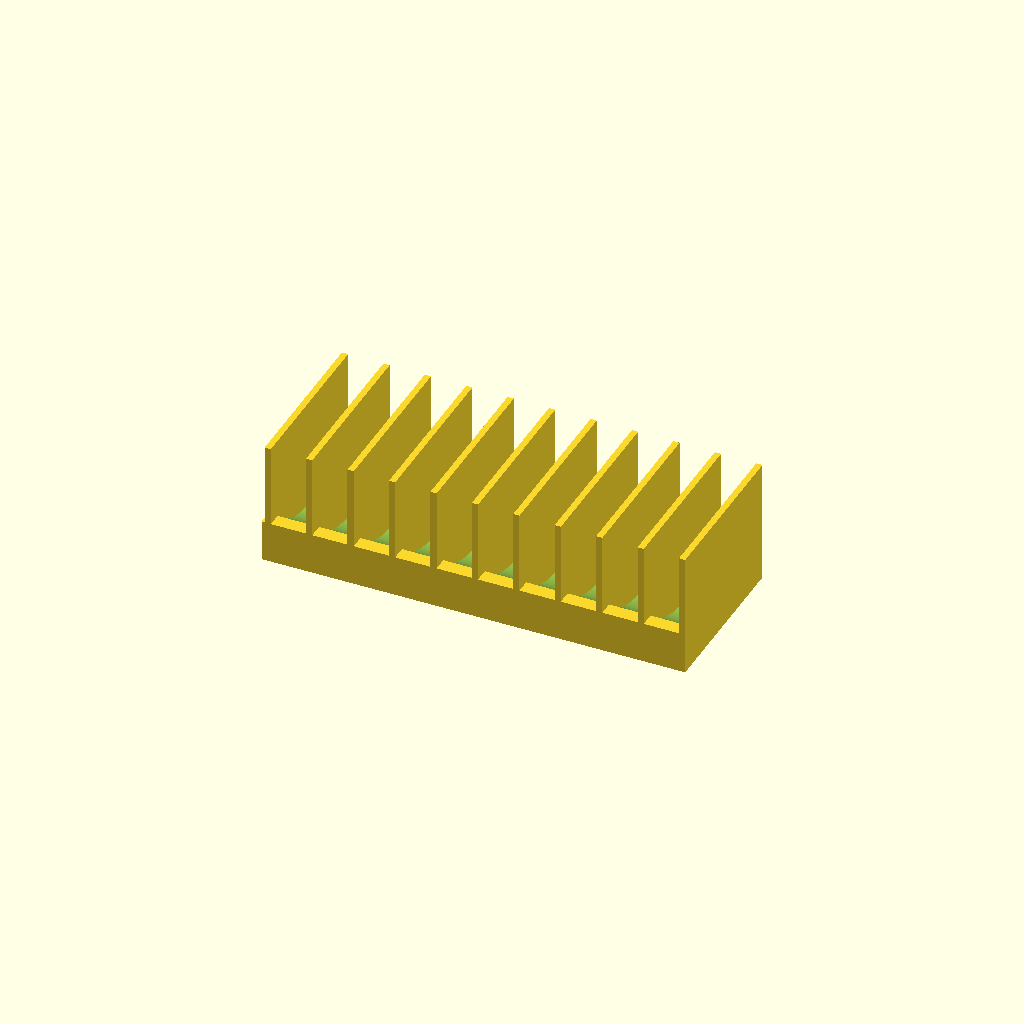
Cell 1: the model at its default parameters.
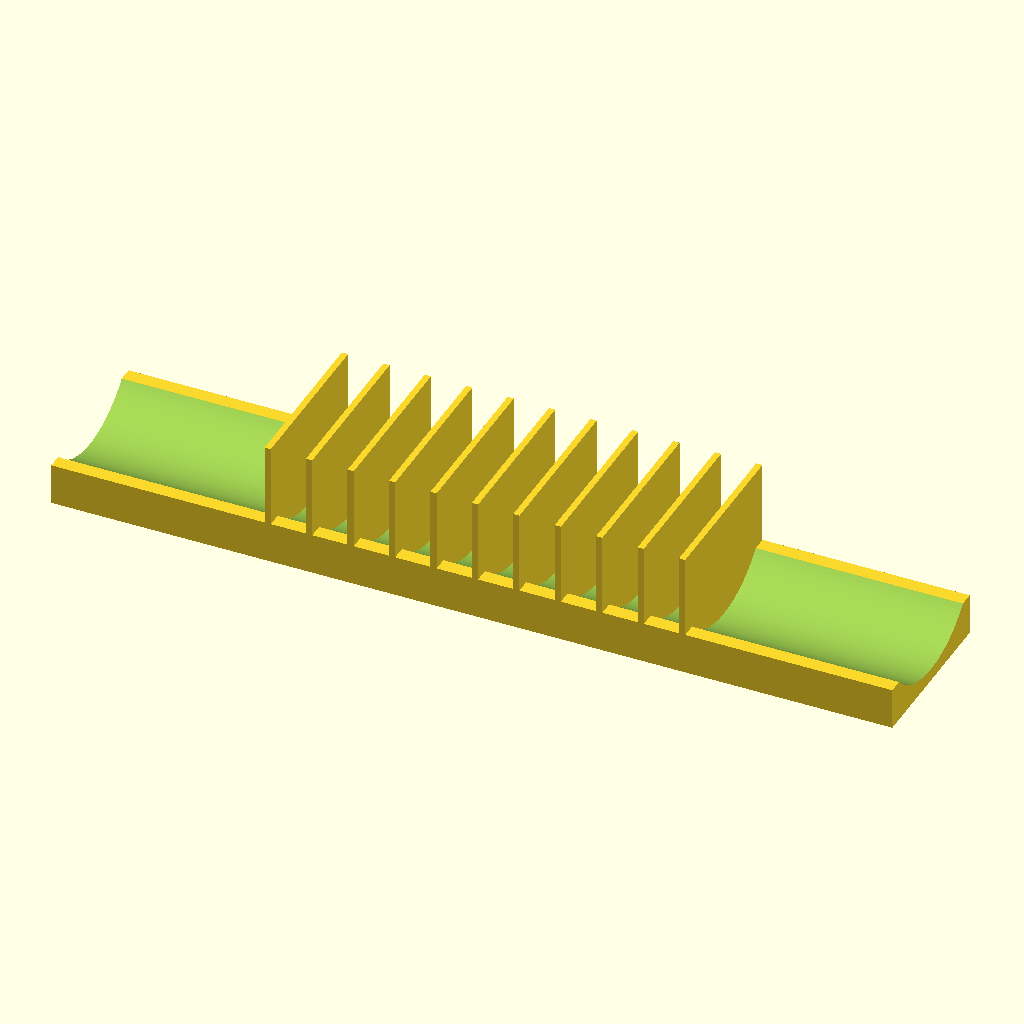
Cell 2: the same model with base_l = 406.
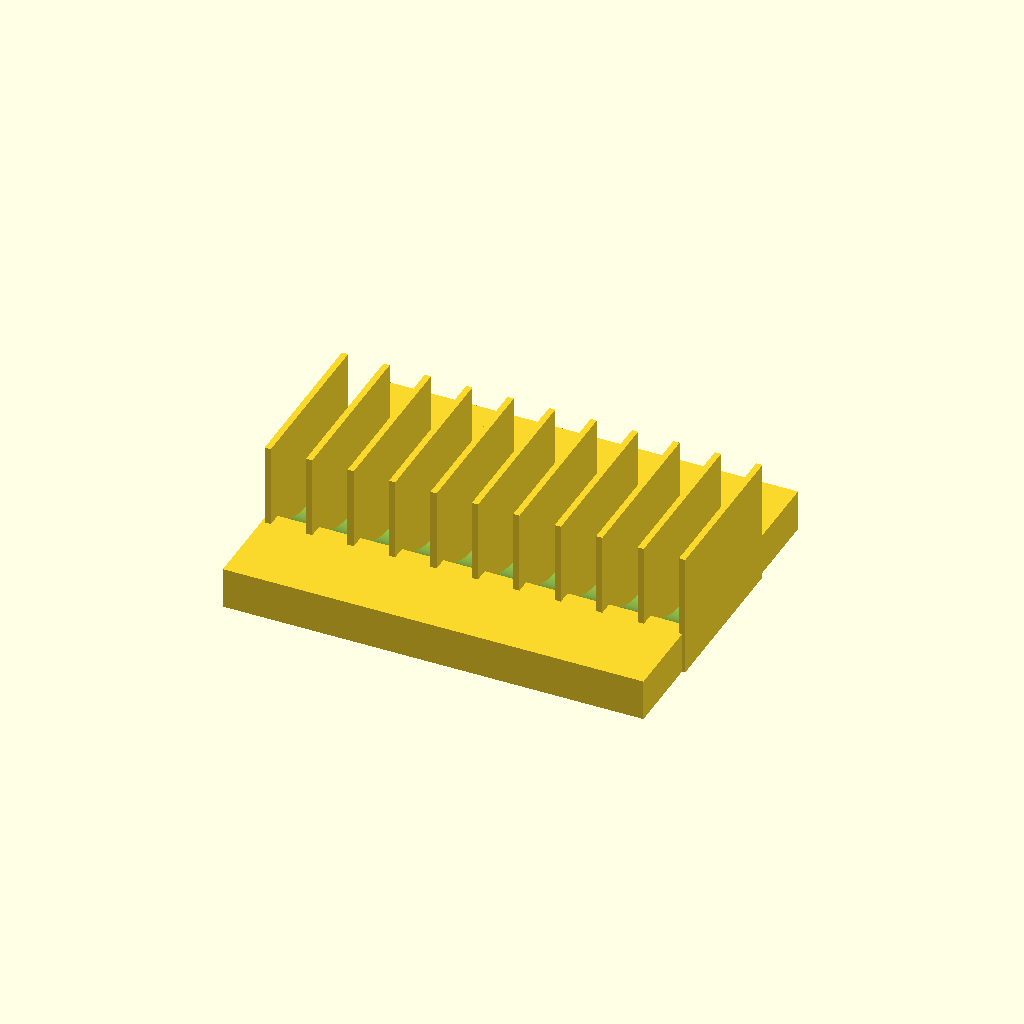
Cell 3 — base_w set to 160, the other parameters unchanged.
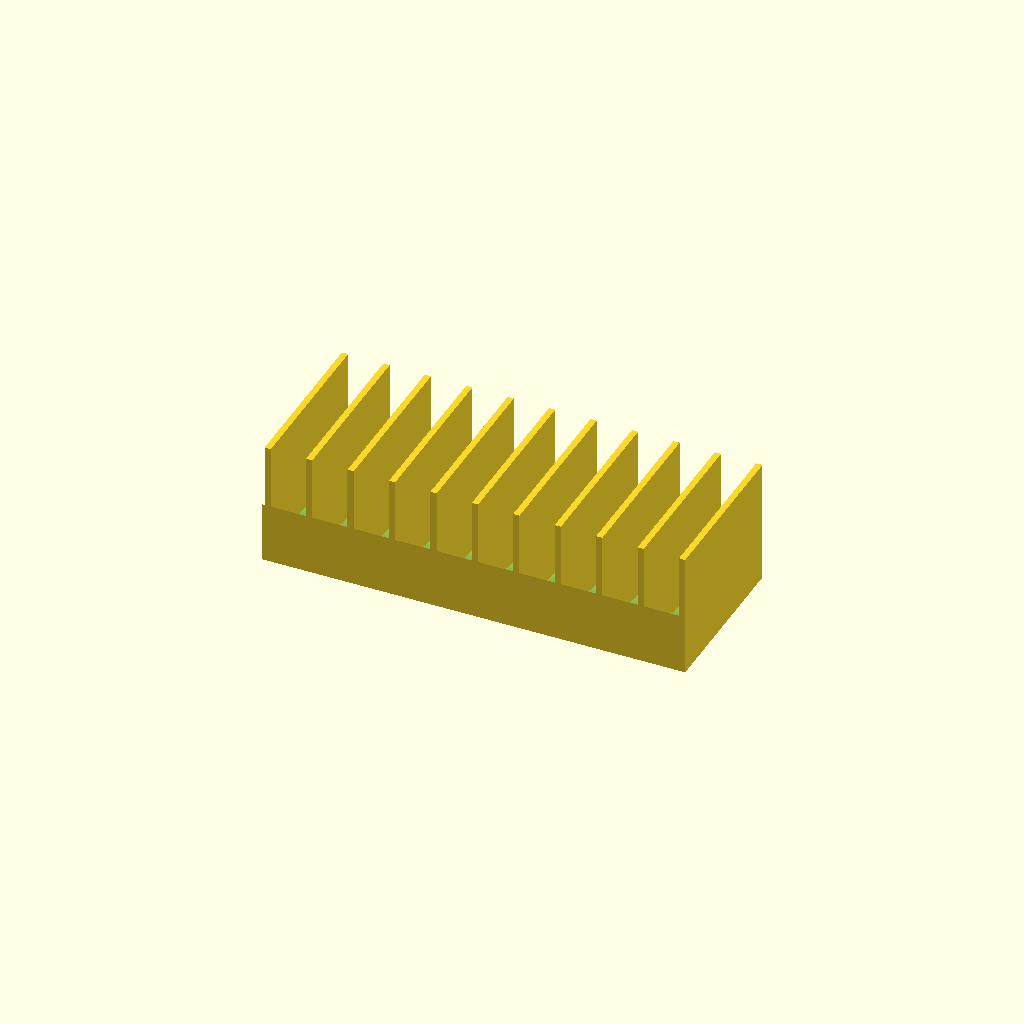
Cell 4: the same model with base_h = 40.
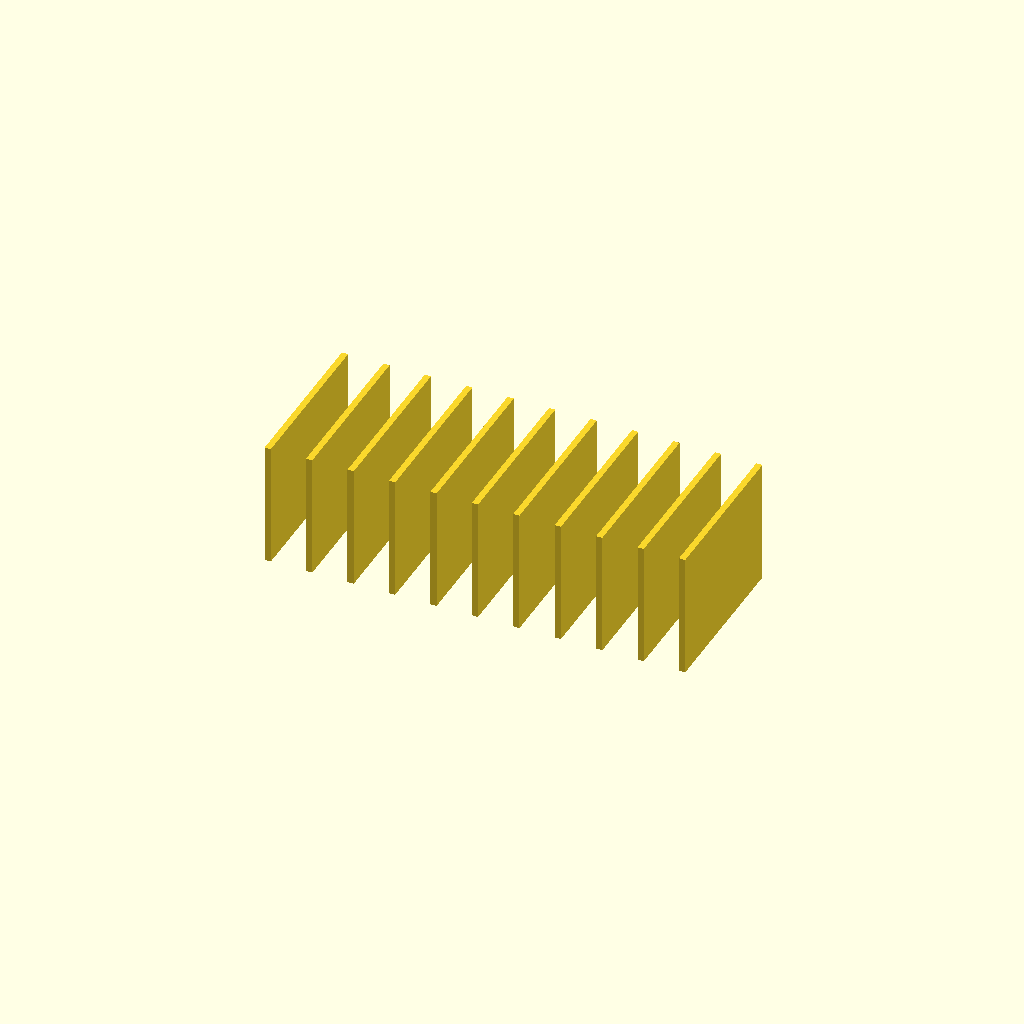
Cell 5: cradle_r = 92 (everything else at default).
All cells are drawn from one camera (rotation 55°, 0°, 25°, orthographic, colour scheme Cornfield), so only the parameter changes between them.
OpenSCAD source file bench/heldout/harness/bench/results/r4-gemma26b-h4/code/tiiny_google_gemma-4-26B-A4B-it/petri_dish_rack_upright_s0_checklist_a2.scad:
// Petri Dish Rack
// Designed for 90mm diameter dishes standing on edge.

// --- Dimensions ---
base_l      = 203.0;  // Length of base (X)
base_w      = 80.0;   // Width of base (Y)
base_h      = 20.0;   // Height of base (Z)

dish_radius = 45.0;   // Radius of 90mm dish
cradle_r    = 46.0;   // Radius of the cutting cylinder
cradle_z    = 52.0;   // Z-offset of the cylinder axis (bottoms at 52-46=6mm)

num_dividers = 11;     // Number of vertical plates
divider_t    = 3.0;    // Thickness of each divider (X)
divider_h    = 60.0;   // Height of dividers (Z)
divider_w    = 80.0;   // Width of dividers (Y)

// Spacing calculation: 
// 11 dividers create 10 slots. 
// Total length covered by dividers is from -100 to 100.
x_start      = -100.0;
x_end        = 100.0;
x_step       = 20.0;

$fn = 128;

// --- Modeling ---

// The base block
module base() {
    // Centered on X and Y, sitting on Z=0
    translate([-base_l/2, -base_w/2, 0])
        cube([base_l, base_w, base_h]);
}

// The vertical dividers
module dividers() {
    for (i = [0 : num_dividers - 1]) {
        x_pos = x_start + (i * x_step);
        translate([x_pos, -divider_w/2, 0])
            cube([divider_t, divider_w, divider_h]);
    }
}

// The cradle (the curved groove)
module cradle_cutter() {
    // To place a cylinder axis at (y=0, z=52) running along X:
    // 1. We want the cylinder to be centered on X. 
    // 2. We rotate it to lie along X.
    // 3. We translate it to the target Z and Y.
    // 4. We translate it along X by half its length so its center is at x=0.
    
    cylinder_len = base_l + 2;
    translate([0, 0, cradle_z]) // Move to Z axis height
        rotate([0, 90, 0])      // Rotate to lie along X
            translate([0, 0, -cylinder_len/2]) // Center the cylinder on X=0
                cylinder(h = cylinder_len, d = cradle_r * 2);
}

// Final Assembly
// Rule: "The cradle is not cut through them [the dividers]"
// We use union of (Base - Cradle) and (Dividers).

union() {
    // Part 1: The base with the cradle cut out
    difference() {
        base();
        // Subtract the cradle cutter from the base
        cradle_cutter();
    }
    
    // Part 2: The solid dividers
    dividers();
}
Parameter table extracted from the source (name, type, default, range or options):
base_l: number, default 203
base_w: number, default 80
base_h: number, default 20
dish_radius: number, default 45
cradle_r: number, default 46
cradle_z: number, default 52
num_dividers: number, default 11
divider_t: number, default 3
divider_h: number, default 60
divider_w: number, default 80
x_start: number, default -100
x_end: number, default 100
x_step: number, default 20
